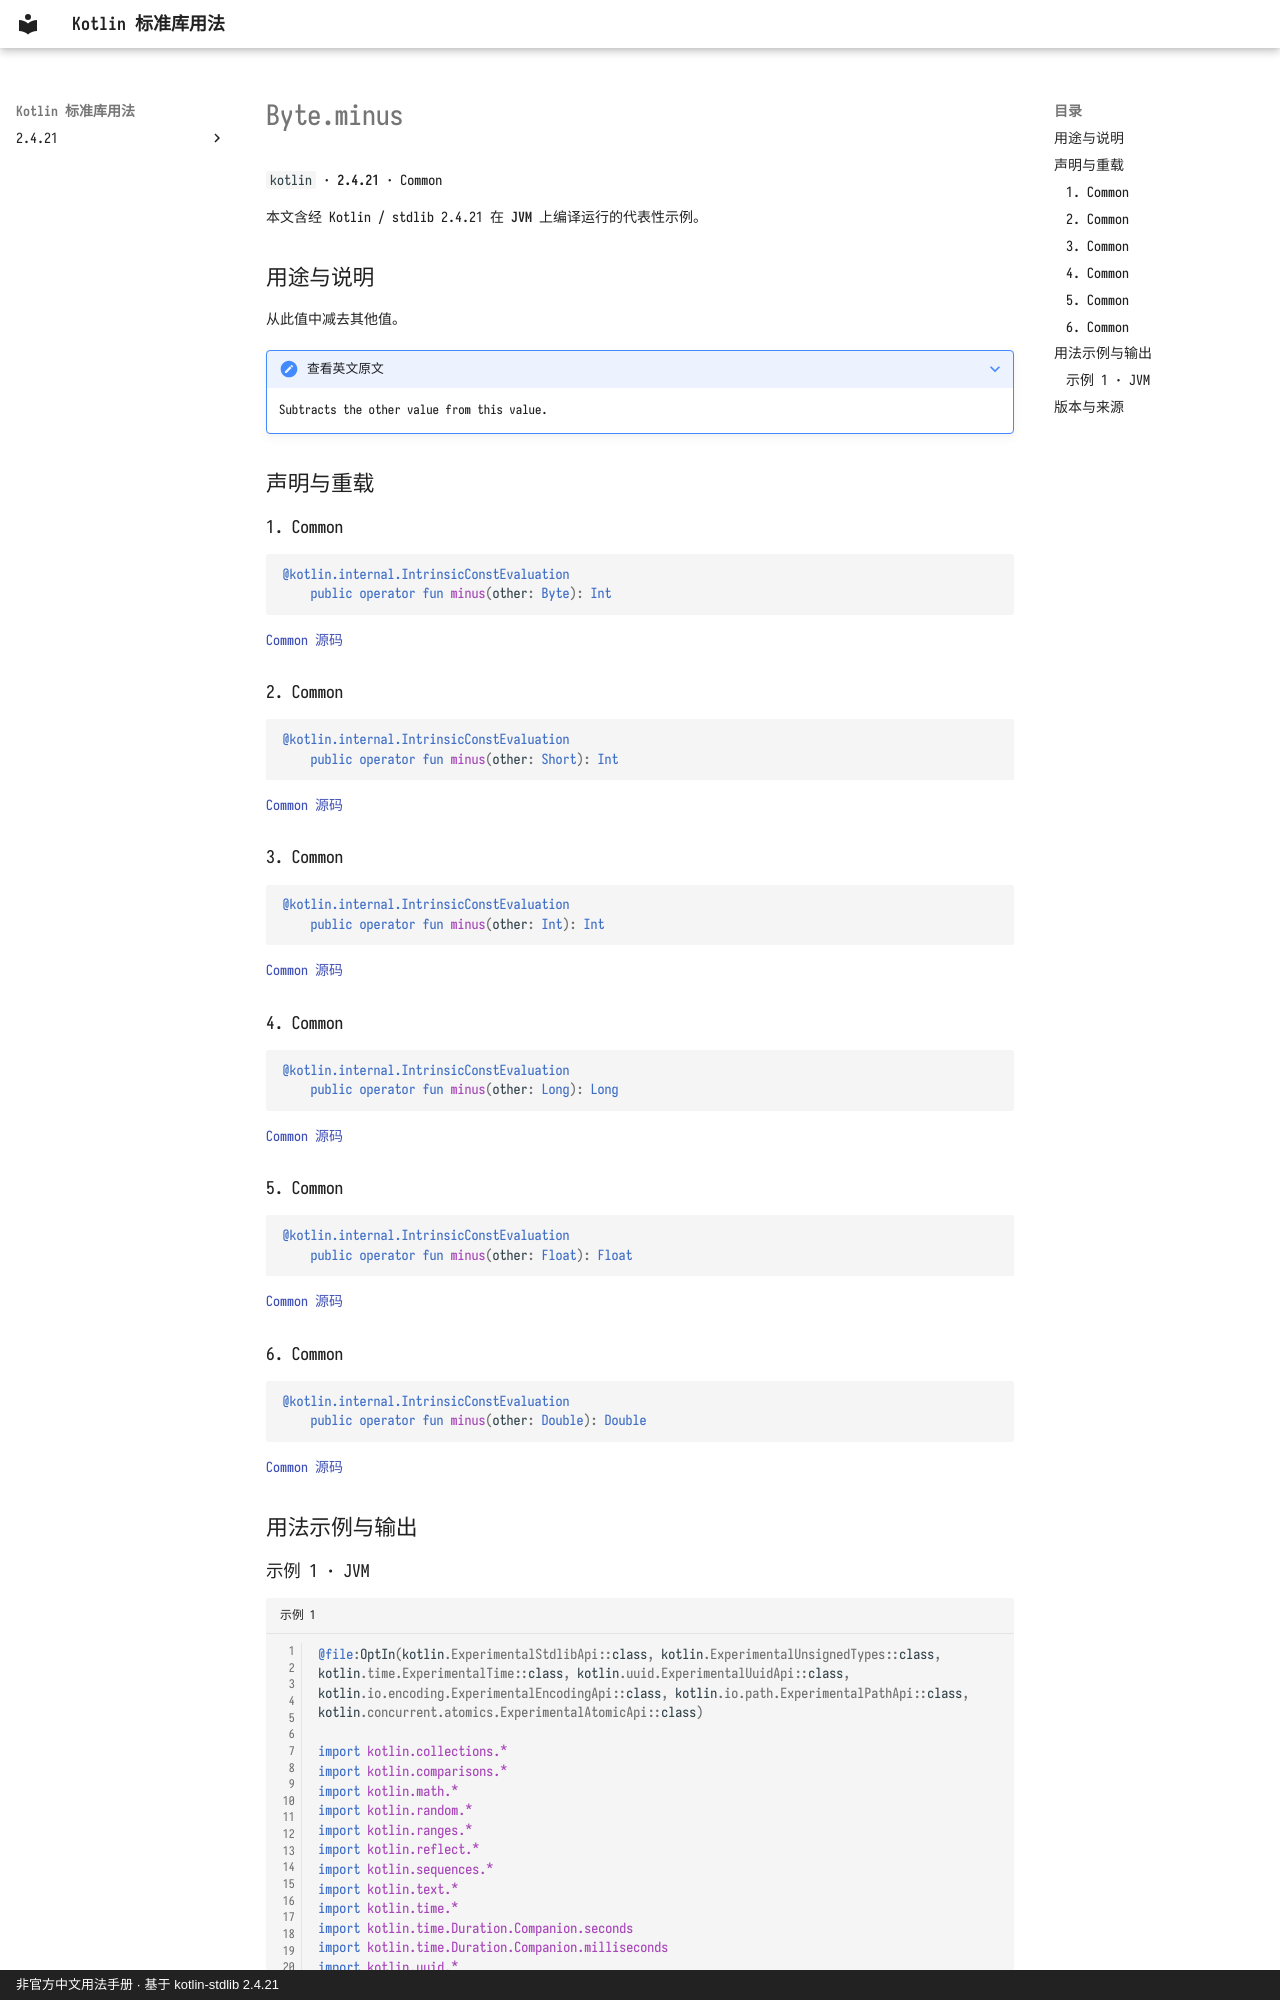

repository: oooooooko/kotlin-stdlib-docs · page: zh/api/kotlin/byte-minus--ab4493b9/index.html · generator: mkdocs · copyright: 非官方中文用法手册 · 基于 kotlin-stdlib 2.4.21

# Byte.minus

`kotlin` · **2.4.21** · Common

本文含经 Kotlin / stdlib 2.4.21 在 **JVM** 上编译运行的代表性示例。

## 用途与说明

从此值中减去其他值。

??? note "查看英文原文"

    Subtracts the other value from this value.

## 声明与重载

### 1. Common

```kotlin
@kotlin.internal.IntrinsicConstEvaluation
    public operator fun minus(other: Byte): Int
```

[Common 源码](https://github.com/JetBrains/kotlin/blob/v2.4.21/libraries/stdlib/src/kotlin/Primitives.kt#L110)

### 2. Common

```kotlin
@kotlin.internal.IntrinsicConstEvaluation
    public operator fun minus(other: Short): Int
```

[Common 源码](https://github.com/JetBrains/kotlin/blob/v2.4.21/libraries/stdlib/src/kotlin/Primitives.kt#L114)

### 3. Common

```kotlin
@kotlin.internal.IntrinsicConstEvaluation
    public operator fun minus(other: Int): Int
```

[Common 源码](https://github.com/JetBrains/kotlin/blob/v2.4.21/libraries/stdlib/src/kotlin/Primitives.kt#L118)

### 4. Common

```kotlin
@kotlin.internal.IntrinsicConstEvaluation
    public operator fun minus(other: Long): Long
```

[Common 源码](https://github.com/JetBrains/kotlin/blob/v2.4.21/libraries/stdlib/src/kotlin/Primitives.kt#L122)

### 5. Common

```kotlin
@kotlin.internal.IntrinsicConstEvaluation
    public operator fun minus(other: Float): Float
```

[Common 源码](https://github.com/JetBrains/kotlin/blob/v2.4.21/libraries/stdlib/src/kotlin/Primitives.kt#L126)

### 6. Common

```kotlin
@kotlin.internal.IntrinsicConstEvaluation
    public operator fun minus(other: Double): Double
```

[Common 源码](https://github.com/JetBrains/kotlin/blob/v2.4.21/libraries/stdlib/src/kotlin/Primitives.kt#L130)

## 用法示例与输出
